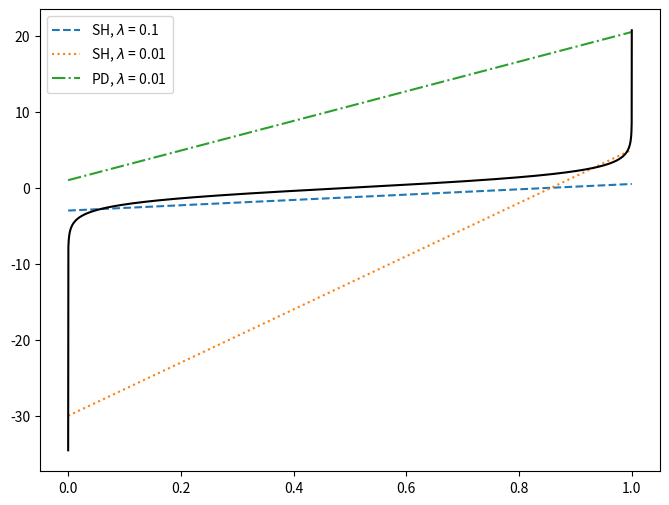

Generate this figure with matplotlib:
# Theoretical limit with two actions on one side; Multi-agents allowed
import random
import numpy as np

import matplotlib.pyplot as plt
from scipy.special import comb

random.seed(12345)
np.random.seed(12345)

n_agents = 2
tick_num = 2

space = np.zeros(tick_num)

weights = np.zeros(tick_num)
sig = 0.1

def expected_reward(action):
    action = action.astype(int)
    price = space[action]

    kernel = np.sum(weights[action])
    kernel = kernel / sig / n_agents
    arrival_prob = np.exp(-kernel)
    winner = np.where(price == price.min())
    return arrival_prob*price.min()/len(winner[0])

def poly(x):
    val = 0
    for i in range(n_agents):
        action = np.ones(n_agents)
        action[:i+1] = 0
        val += expected_reward(action)*comb(n_agents-1, i)*np.power(x, i)*np.power(1-x, n_agents-1-i)
    val -= expected_reward(np.ones(n_agents))*np.power(1-x, n_agents-1)
    return val

x = np.linspace(1e-15, 0.999999999, 5000)

space[0] = 0.1
space[1] = 0.8
temper = 0.1
SHOne = np.zeros_like(x)
for k in range(len(x)):
    SHOne[k] = poly(x[k])/temper

space[0] = 0.1
space[1] = 0.8
temper = 0.01
SHTwo = np.zeros_like(x)
for k in range(len(x)):
    SHTwo[k] = poly(x[k])/temper

space[0] = 0.41
space[1] = 0.8
temper = 0.01


PD = np.zeros_like(x)
for k in range(len(x)):
    PD[k] = poly(x[k])/temper

# lin = a12 - a22 + (a11 - a12 + a22)*x

lnf = np.log(x/(1 - x))
plt.figure(figsize=(8,6))
plt.plot(x, SHOne, linestyle='dashed', label=r'SH, $\lambda$ = 0.1')
plt.plot(x, SHTwo, linestyle='dotted', label=r'SH, $\lambda$ = 0.01')
plt.plot(x, PD, linestyle='dashdot', label=r'PD, $\lambda$ = 0.01')
plt.plot(x, lnf, color='black')
plt.legend(loc='best')
# plt.savefig('TwoAgents.pdf', format='pdf', dpi=500, bbox_inches='tight', pad_inches=0.1)
plt.show()
